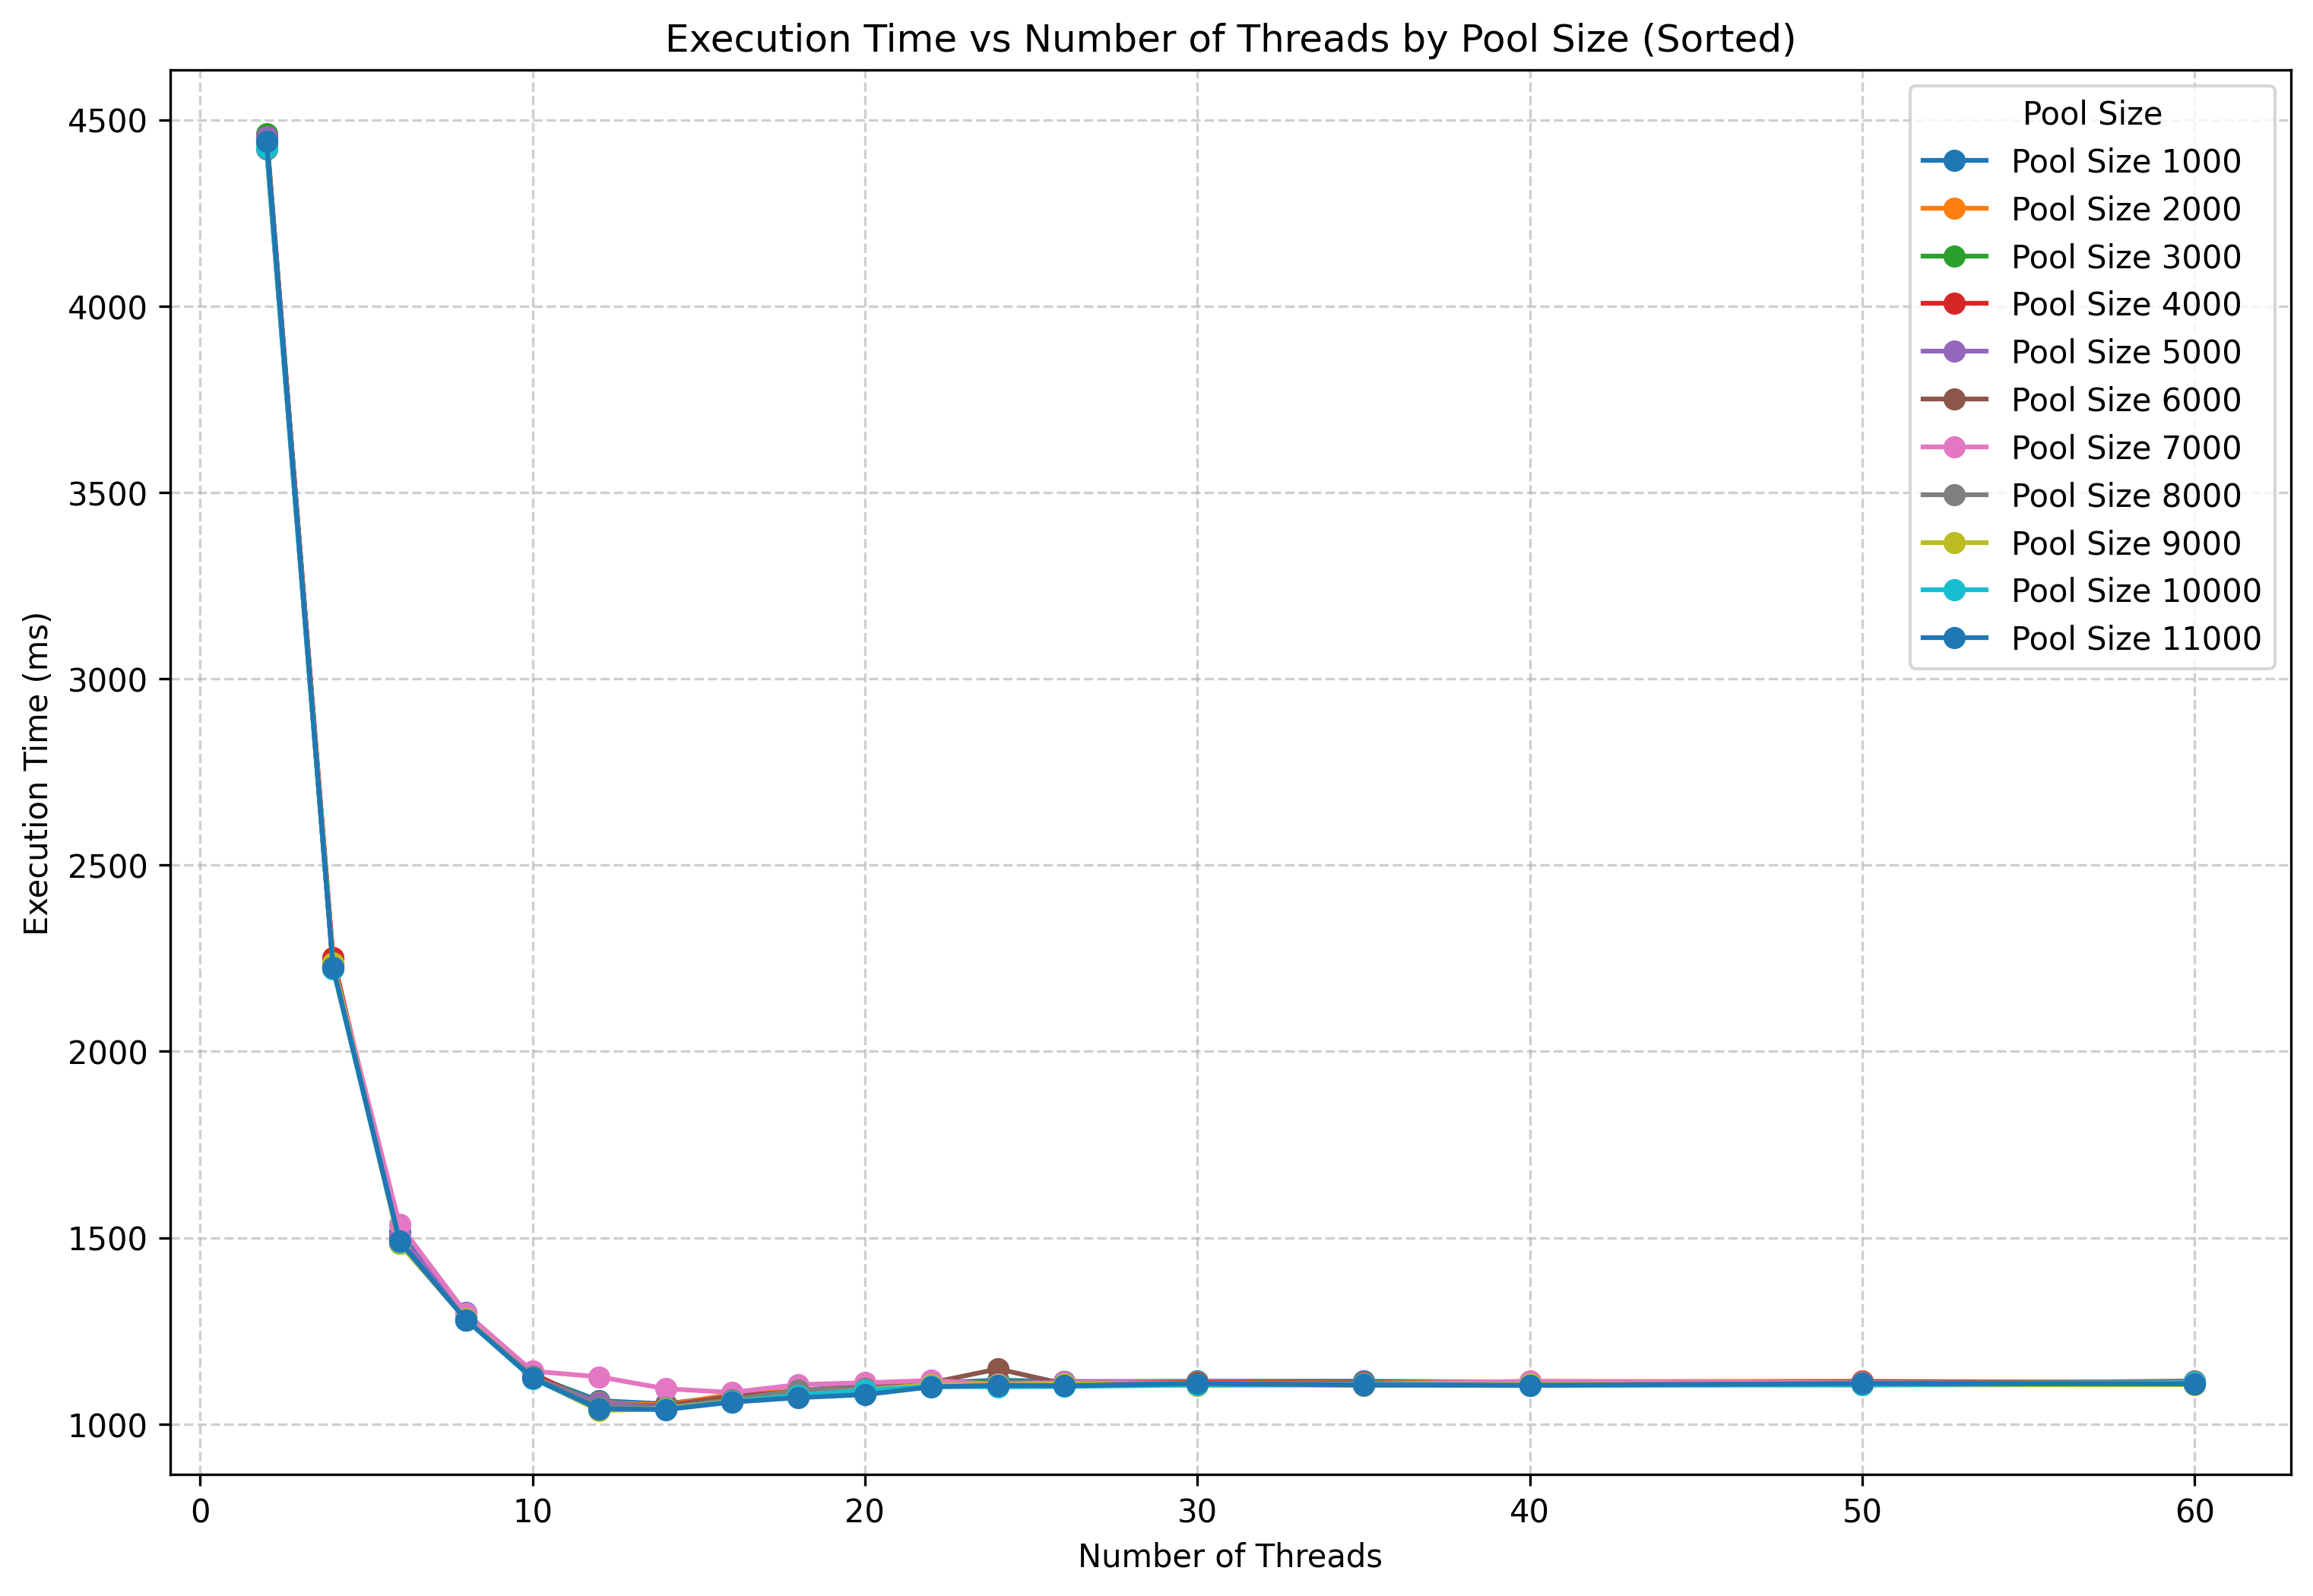

Values plotted in this chart, from the file beside it:
Pool Size, Nb Threads, Execution Time (ms)
1000, 2, 4443
1000, 4, 2236
1000, 6, 1515
1000, 8, 1299
1000, 10, 1130
1000, 12, 1063
1000, 14, 1054
1000, 16, 1077
1000, 18, 1091
1000, 20, 1103
1000, 22, 1110
1000, 24, 1118
1000, 26, 1114
1000, 30, 1115
1000, 35, 1115
1000, 40, 1112
1000, 50, 1112
1000, 60, 1113
2000, 2, 4445
2000, 4, 2224
2000, 6, 1496
2000, 8, 1290
2000, 10, 1126
2000, 12, 1058
2000, 14, 1051
2000, 16, 1080
2000, 18, 1090
2000, 20, 1101
2000, 22, 1109
2000, 24, 1111
2000, 26, 1114
2000, 30, 1113
2000, 35, 1111
2000, 40, 1114
2000, 50, 1115
2000, 60, 1111
3000, 2, 4462
3000, 4, 2233
3000, 6, 1499
3000, 8, 1281
3000, 10, 1133
3000, 12, 1056
3000, 14, 1048
3000, 16, 1073
3000, 18, 1087
3000, 20, 1099
3000, 22, 1107
3000, 24, 1115
3000, 26, 1113
3000, 30, 1110
3000, 35, 1110
3000, 40, 1109
3000, 50, 1109
3000, 60, 1109
4000, 2, 4454
4000, 4, 2252
4000, 6, 1496
4000, 8, 1290
4000, 10, 1137
4000, 12, 1047
... 138 more rows
